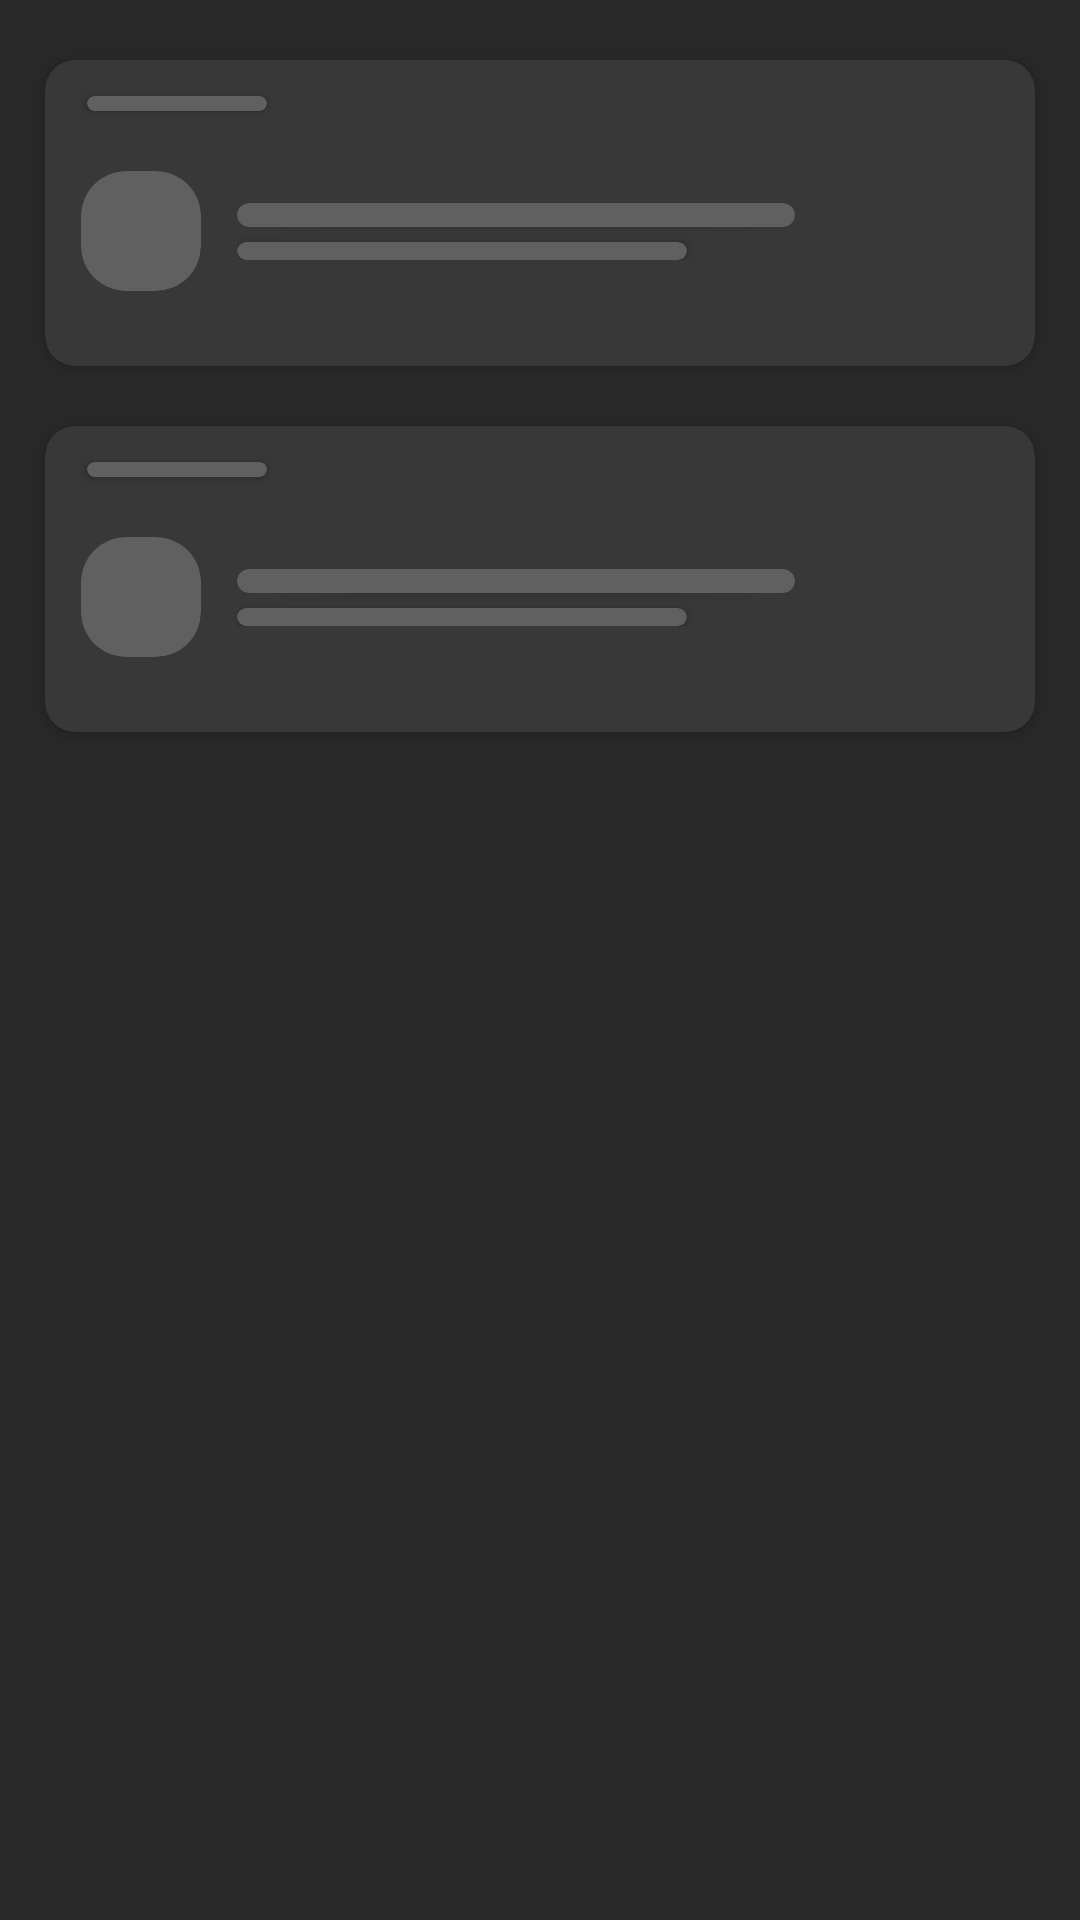

Layout XML and referenced resources for this Android screen:
<!-- AndroidManifest.xml: application theme Theme.IPOSeeker -->
<!-- res/layout/shimmer_ipo_list.xml -->
<?xml version="1.0" encoding="utf-8"?>
<androidx.constraintlayout.widget.ConstraintLayout xmlns:android="http://schemas.android.com/apk/res/android"
    xmlns:app="http://schemas.android.com/apk/res-auto"
    android:layout_width="match_parent"
    android:layout_height="match_parent">

    <androidx.cardview.widget.CardView
        android:id="@+id/materialCardView"
        android:layout_width="match_parent"
        android:layout_height="wrap_content"
        android:layout_marginLeft="15dp"
        android:layout_marginTop="20dp"
        android:layout_marginRight="15dp"
        app:cardBackgroundColor="@color/card_background"
        app:cardCornerRadius="10dp"
        app:cardElevation="2dp"
        app:layout_constraintEnd_toEndOf="parent"
        app:layout_constraintStart_toStartOf="parent"
        app:layout_constraintTop_toTopOf="parent">

        <androidx.constraintlayout.widget.ConstraintLayout
            android:layout_width="match_parent"
            android:layout_height="match_parent">

            <androidx.cardview.widget.CardView
                android:id="@+id/game_compatible"
                android:layout_width="60dp"
                android:layout_height="5dp"
                android:layout_marginStart="14dp"
                android:layout_marginTop="12dp"
                app:cardBackgroundColor="@color/shimmer"
                app:cardCornerRadius="20dp"
                app:layout_constraintStart_toStartOf="parent"
                app:layout_constraintTop_toTopOf="parent" />

            <com.google.android.material.card.MaterialCardView
                android:id="@+id/materialCardView2"
                android:layout_width="40dp"
                android:layout_height="40dp"
                android:layout_marginStart="12dp"
                android:layout_marginTop="20dp"
                android:layout_marginBottom="25dp"
                app:cardBackgroundColor="@color/shimmer"
                app:cardCornerRadius="15dp"
                app:cardElevation="0dp"
                app:layout_constraintBottom_toBottomOf="parent"
                app:layout_constraintStart_toStartOf="parent"
                app:layout_constraintTop_toBottomOf="@+id/game_compatible"
                app:strokeWidth="0dp">

            </com.google.android.material.card.MaterialCardView>

            <androidx.constraintlayout.widget.ConstraintLayout
                android:id="@+id/constraintLayout2"
                android:layout_width="0dp"
                android:layout_height="wrap_content"
                android:layout_marginStart="12dp"
                android:layout_marginEnd="80dp"
                app:layout_constraintBottom_toBottomOf="@+id/materialCardView2"
                app:layout_constraintEnd_toEndOf="parent"
                app:layout_constraintStart_toEndOf="@+id/materialCardView2"
                app:layout_constraintTop_toTopOf="@+id/materialCardView2">

                <androidx.cardview.widget.CardView
                    android:id="@+id/file_title"
                    android:layout_width="0dp"
                    android:layout_height="8dp"
                    app:cardBackgroundColor="@color/shimmer"
                    app:cardCornerRadius="20dp"
                    app:layout_constraintEnd_toEndOf="parent"
                    app:layout_constraintStart_toStartOf="parent"
                    app:layout_constraintTop_toTopOf="parent" />

                <androidx.cardview.widget.CardView
                    android:id="@+id/file_description"
                    android:layout_width="150dp"
                    android:layout_height="6dp"
                    android:layout_marginTop="5dp"
                    app:cardBackgroundColor="@color/shimmer"
                    app:cardCornerRadius="20dp"
                    app:layout_constraintBottom_toBottomOf="parent"
                    app:layout_constraintStart_toStartOf="@+id/file_title"
                    app:layout_constraintTop_toBottomOf="@+id/file_title" />
            </androidx.constraintlayout.widget.ConstraintLayout>

        </androidx.constraintlayout.widget.ConstraintLayout>
    </androidx.cardview.widget.CardView>

    <androidx.cardview.widget.CardView
        android:id="@+id/materialCardView1"
        android:layout_width="match_parent"
        android:layout_height="wrap_content"
        android:layout_marginLeft="15dp"
        android:layout_marginTop="20dp"
        android:layout_marginRight="15dp"
        app:cardBackgroundColor="@color/card_background"
        app:cardCornerRadius="10dp"
        app:cardElevation="2dp"
        app:layout_constraintEnd_toEndOf="parent"
        app:layout_constraintStart_toStartOf="parent"
        app:layout_constraintTop_toBottomOf="@+id/materialCardView">

        <androidx.constraintlayout.widget.ConstraintLayout
            android:layout_width="match_parent"
            android:layout_height="match_parent">

            <androidx.cardview.widget.CardView
                android:id="@+id/game_compatible1"
                android:layout_width="60dp"
                android:layout_height="5dp"
                android:layout_marginStart="14dp"
                android:layout_marginTop="12dp"
                app:cardBackgroundColor="@color/shimmer"
                app:cardCornerRadius="20dp"
                app:layout_constraintStart_toStartOf="parent"
                app:layout_constraintTop_toTopOf="parent" />

            <com.google.android.material.card.MaterialCardView
                android:id="@+id/materialCardView3"
                android:layout_width="40dp"
                android:layout_height="40dp"
                android:layout_marginStart="12dp"
                android:layout_marginTop="20dp"
                android:layout_marginBottom="25dp"
                app:cardBackgroundColor="@color/shimmer"
                app:cardCornerRadius="15dp"
                app:cardElevation="0dp"
                app:layout_constraintBottom_toBottomOf="parent"
                app:layout_constraintStart_toStartOf="parent"
                app:layout_constraintTop_toBottomOf="@+id/game_compatible1"
                app:strokeWidth="0dp">

            </com.google.android.material.card.MaterialCardView>

            <androidx.constraintlayout.widget.ConstraintLayout
                android:id="@+id/constraintLayout3"
                android:layout_width="0dp"
                android:layout_height="wrap_content"
                android:layout_marginStart="12dp"
                android:layout_marginEnd="80dp"
                app:layout_constraintBottom_toBottomOf="@+id/materialCardView3"
                app:layout_constraintEnd_toEndOf="parent"
                app:layout_constraintStart_toEndOf="@+id/materialCardView3"
                app:layout_constraintTop_toTopOf="@+id/materialCardView3">

                <androidx.cardview.widget.CardView
                    android:id="@+id/file_title1"
                    android:layout_width="0dp"
                    android:layout_height="8dp"
                    app:cardBackgroundColor="@color/shimmer"
                    app:cardCornerRadius="20dp"
                    app:layout_constraintEnd_toEndOf="parent"
                    app:layout_constraintStart_toStartOf="parent"
                    app:layout_constraintTop_toTopOf="parent" />

                <androidx.cardview.widget.CardView
                    android:id="@+id/file_description1"
                    android:layout_width="150dp"
                    android:layout_height="6dp"
                    android:layout_marginTop="5dp"
                    app:cardBackgroundColor="@color/shimmer"
                    app:cardCornerRadius="20dp"
                    app:layout_constraintBottom_toBottomOf="parent"
                    app:layout_constraintStart_toStartOf="@+id/file_title1"
                    app:layout_constraintTop_toBottomOf="@+id/file_title1" />
            </androidx.constraintlayout.widget.ConstraintLayout>

        </androidx.constraintlayout.widget.ConstraintLayout>
    </androidx.cardview.widget.CardView>

</androidx.constraintlayout.widget.ConstraintLayout>
<!-- resources referenced by this layout -->
<resources>
  <color name="card_background">#383838</color>
  <color name="shimmer">#606060</color>
  <style name="Theme.IPOSeeker" parent="Theme.MaterialComponents.DayNight.NoActionBar.Bridge">
          <item name="android:colorPrimary">@color/primary</item>
          <item name="android:colorPrimaryDark">@color/background</item>
          <item name="colorAccent">@color/primary</item>
  
          <item name="android:colorSecondary">#000</item>
          <item name="android:statusBarColor">@color/background</item>
  
          <item name="android:windowBackground">@drawable/background</item>
          <item name="android:windowDisablePreview">true</item>
          <item name="colorControlHighlight">@color/primary_ripple</item>
  
          <item name="material_dialog_background">@color/card_background</item>
          <item name="material_dialog_title_text_color">@color/sub_font</item>
          <item name="material_dialog_message_text_color">@color/primary</item>
          <item name="material_dialog_negative_button_text_color">@color/primary</item>
          <item name="material_dialog_positive_button_text_color">@color/background</item>
          <item name="material_dialog_positive_button_color">@color/primary</item>
      </style>
  <color name="primary">#ffa21a</color>
  <color name="background">#282828</color>
  <!-- drawable background (drawable) -->
  <vector xmlns:android="http://schemas.android.com/apk/res/android"
      xmlns:aapt="http://schemas.android.com/aapt"
      android:width="375dp"
      android:height="812dp"
      android:viewportWidth="375"
      android:viewportHeight="812">
    <path
        android:pathData="M0,0h375v812h-375z">
      <aapt:attr name="android:fillColor">
        <gradient
            android:startX="0"
            android:startY="0"
            android:endX="375"
            android:endY="812"
            android:type="linear">
          <item android:offset="0" android:color="@color/background"/>
          <item android:offset="1" android:color="@color/background"/>
        </gradient>
      </aapt:attr>
    </path>
  </vector>
  <color name="primary_ripple">#e68900</color> //40%
  <color name="sub_font">#C1BEBE</color>
</resources>
